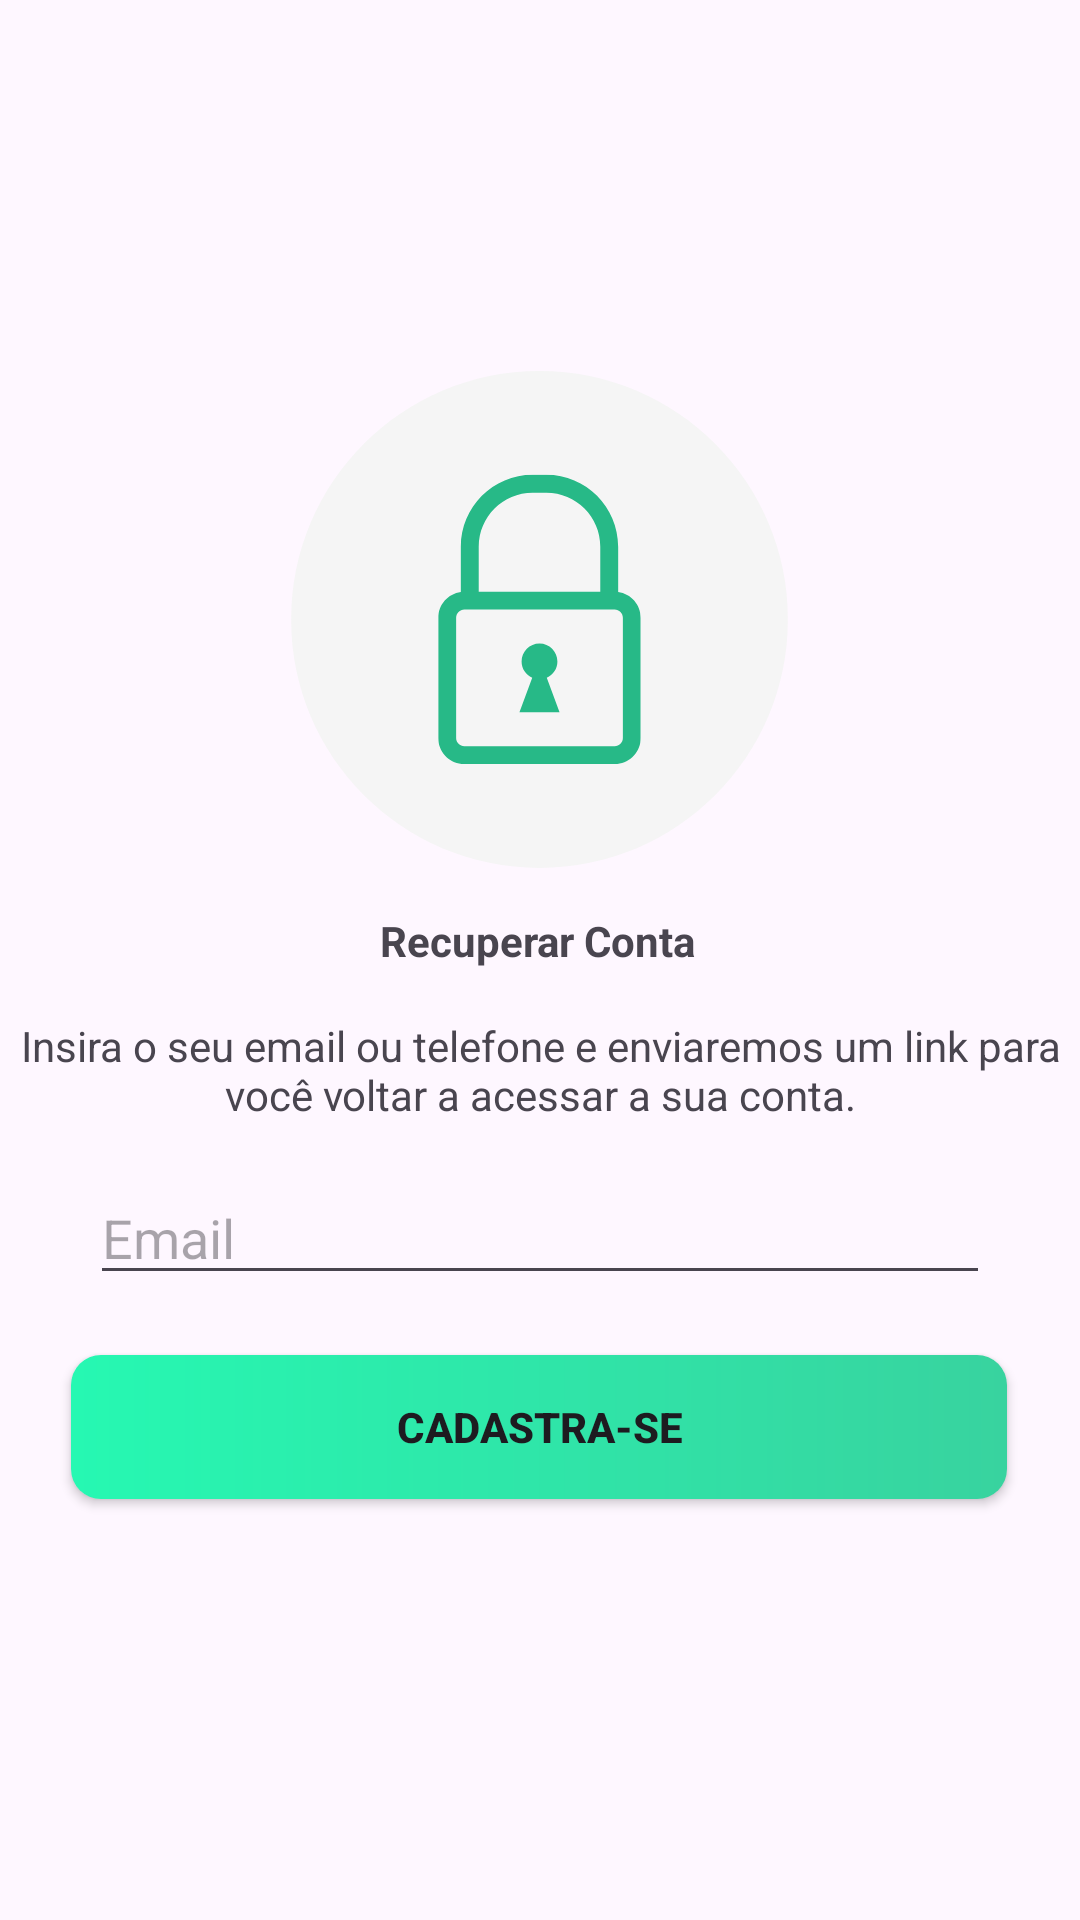

The Android layout XML behind this screen, and the referenced resources:
<!-- AndroidManifest.xml: application theme Theme.UniaoVoluntaria -->
<!-- res/layout/activity_recupera_conta.xml -->
<?xml version="1.0" encoding="utf-8"?>
<androidx.constraintlayout.widget.ConstraintLayout xmlns:android="http://schemas.android.com/apk/res/android"
    xmlns:app="http://schemas.android.com/apk/res-auto"
    xmlns:tools="http://schemas.android.com/tools"
    android:layout_width="match_parent"
    android:layout_height="match_parent"
    tools:context=".view.RecuperaContaActivity">

    <ImageView
        android:id="@+id/wave2"
        android:layout_width="match_parent"
        android:layout_height="match_parent"
        android:scaleType="centerCrop"
        app:srcCompat="@drawable/wave"
        />

    <ScrollView
        android:id="@+id/scrollView2"
        android:layout_width="0dp"
        android:layout_height="0dp"
        android:fillViewport="true"
        app:layout_constraintBottom_toBottomOf="parent"
        app:layout_constraintEnd_toEndOf="parent"
        app:layout_constraintStart_toStartOf="parent"
        app:layout_constraintTop_toTopOf="parent">

        <androidx.constraintlayout.widget.ConstraintLayout
            android:layout_width="match_parent"
            android:layout_height="wrap_content">


            <ImageView
                android:id="@+id/imageView3"
                android:layout_width="218dp"
                android:layout_height="213dp"
                android:layout_marginTop="100dp"
                android:padding="3dp"
                app:layout_constraintEnd_toEndOf="parent"
                app:layout_constraintHorizontal_bias="0.497"
                app:layout_constraintStart_toStartOf="parent"
                app:layout_constraintTop_toTopOf="parent"
                app:srcCompat="@drawable/bg_recupera" />

            <EditText
                android:id="@+id/edtEmail"
                android:layout_width="0dp"
                android:layout_height="wrap_content"
                android:layout_marginStart="30dp"
                android:layout_marginTop="16dp"
                android:layout_marginEnd="30dp"
                android:ems="10"
                android:hint="Email"
                android:inputType="text"
                app:layout_constraintEnd_toEndOf="parent"
                app:layout_constraintHorizontal_bias="0.0"
                app:layout_constraintStart_toStartOf="parent"
                app:layout_constraintTop_toBottomOf="@+id/textView2" />

            <Button
                android:id="@+id/btnRecupera"
                android:layout_width="312dp"
                android:layout_height="wrap_content"
                android:layout_marginTop="20dp"
                android:background="@drawable/btn_buttons"
                android:text="Cadastra-se"
                android:textAllCaps="true"
                android:textStyle="bold"
                app:backgroundTint="@null"
                app:layout_constraintEnd_toEndOf="parent"
                app:layout_constraintHorizontal_bias="0.494"
                app:layout_constraintStart_toStartOf="parent"
                app:layout_constraintTop_toBottomOf="@+id/edtEmail" />

            <TextView
                android:id="@+id/textView2"
                android:layout_width="wrap_content"
                android:layout_height="wrap_content"
                android:layout_marginTop="16dp"
                android:text="Insira o seu email ou telefone e enviaremos um link para você voltar a acessar a sua conta."
                android:fontFamily=""
                android:textAlignment="center"
                app:layout_constraintEnd_toEndOf="parent"
                app:layout_constraintHorizontal_bias="0.0"
                app:layout_constraintStart_toStartOf="parent"
                app:layout_constraintTop_toBottomOf="@+id/textView3" />

            <TextView
                android:id="@+id/textView3"
                android:layout_width="wrap_content"
                android:layout_height="wrap_content"
                android:layout_marginTop="304dp"
                android:text="Recuperar Conta"
                android:textStyle="bold"
                android:textAllCaps="false"
                app:layout_constraintEnd_toEndOf="parent"
                app:layout_constraintHorizontal_bias="0.498"
                app:layout_constraintStart_toStartOf="parent"
                app:layout_constraintTop_toTopOf="parent" />

        </androidx.constraintlayout.widget.ConstraintLayout>


    </ScrollView>

</androidx.constraintlayout.widget.ConstraintLayout>
<!-- resources referenced by this layout -->
<resources>
  <!-- drawable bg_recupera: vector/xml drawable (drawable, 2261 chars, omitted) -->
  <!-- drawable btn_buttons (drawable) -->
  <?xml version="1.0" encoding="utf-8"?>
  <shape xmlns:android="http://schemas.android.com/apk/res/android"
      android:shape="rectangle">
  
      <corners android:radius="10dp"/>
      <gradient
          android:startColor="#26F8B2"
          android:endColor="#38D39F"/>
  
  </shape>
  <style name="Theme.UniaoVoluntaria" parent="Base.Theme.UniaoVoluntaria" />
  <style name="Base.Theme.UniaoVoluntaria" parent="Theme.Material3.Light.NoActionBar">
          <item name="android:statusBarColor">@color/green</item>
      </style>
  <color name="green">#27BB88</color>
</resources>
